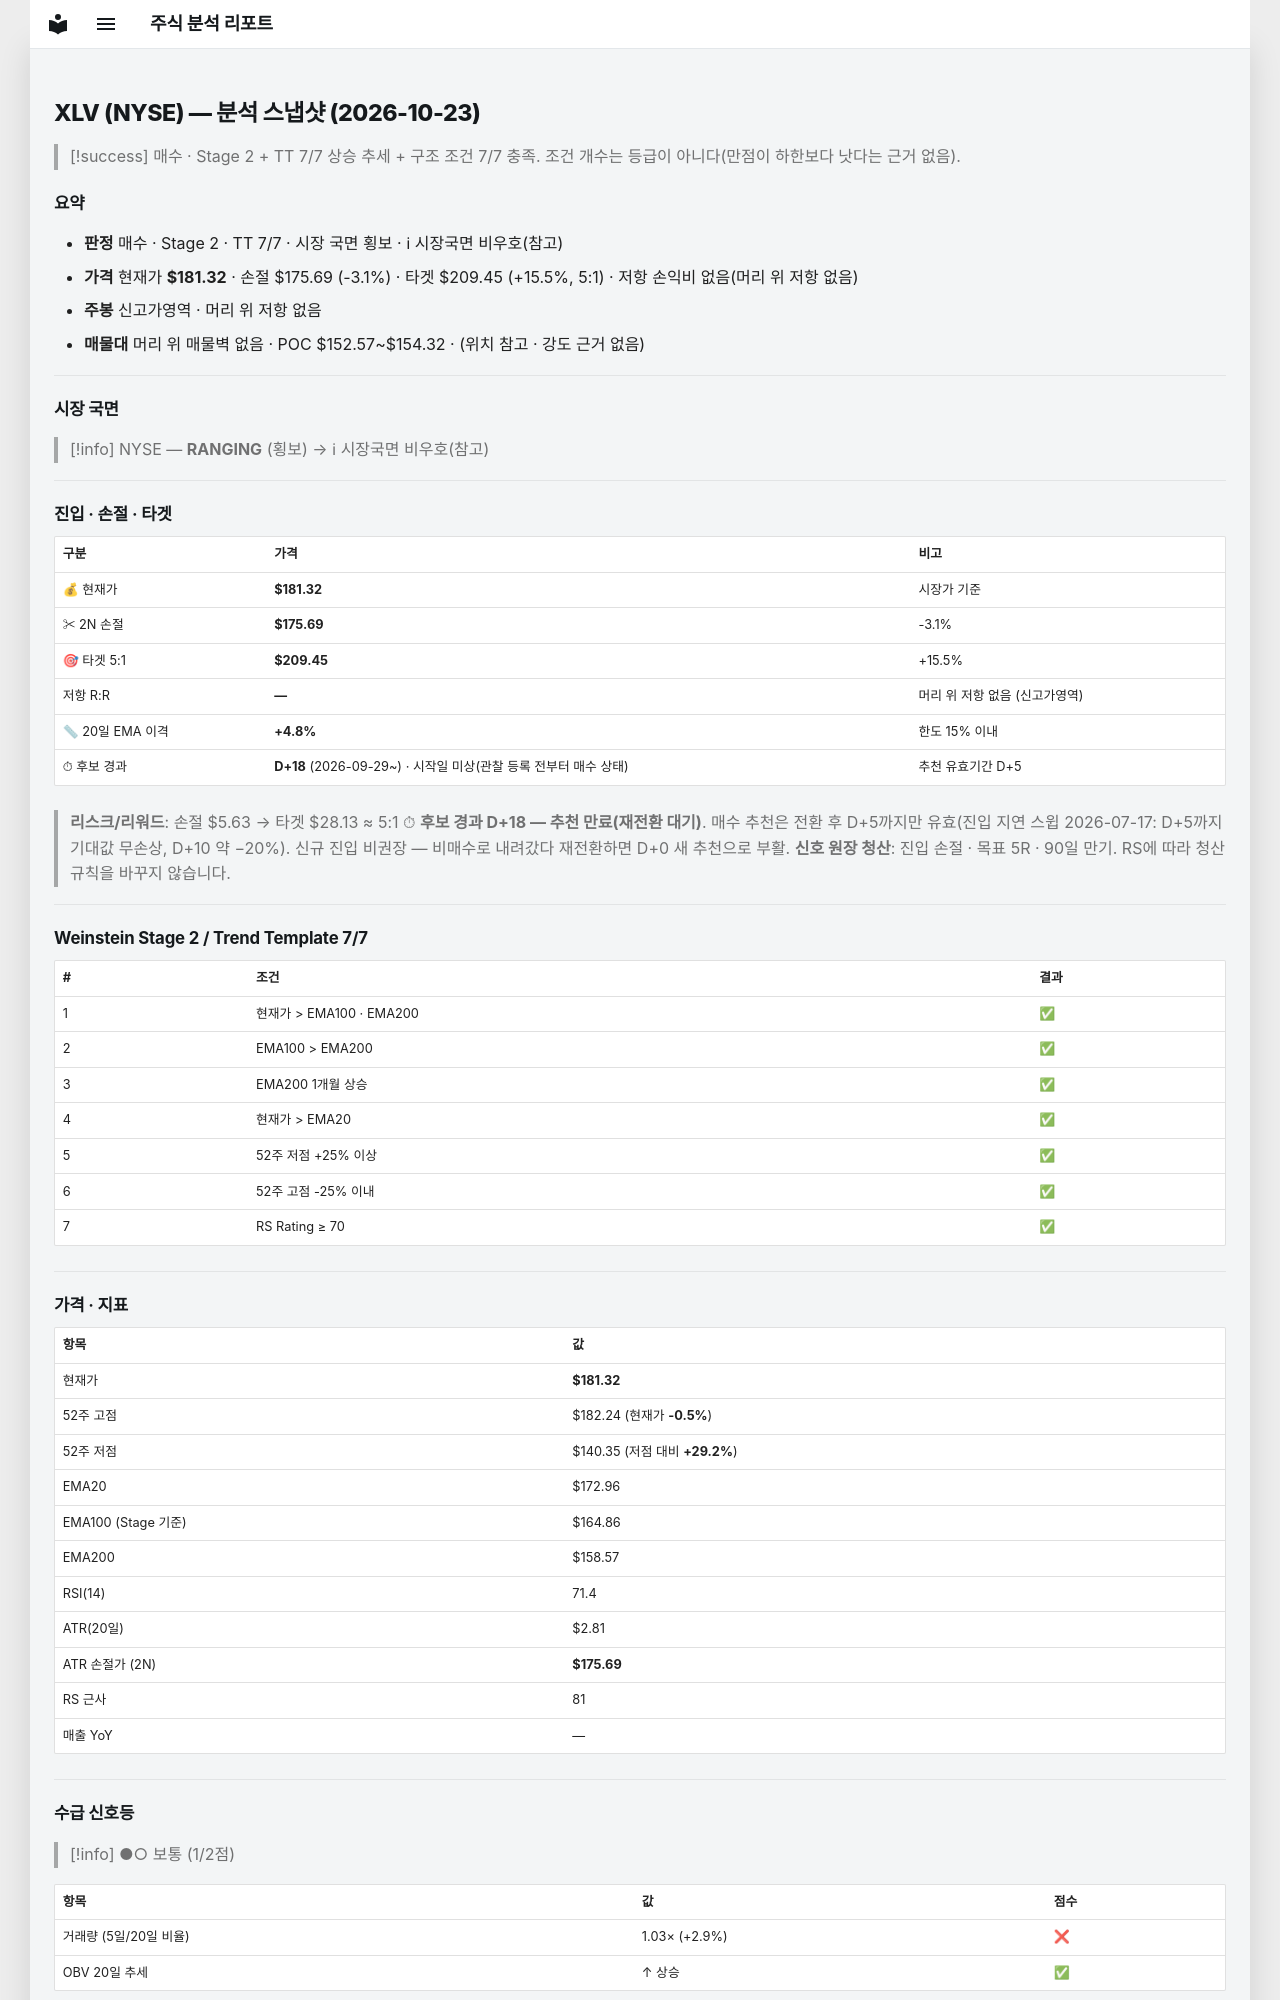

repository: soloandco/stock-reports · page: snapshots/XLV-2026-10-23/index.html · generator: mkdocs

---
type: analysis-snapshot
title: XLV 분석 스냅샷
ticker: XLV
market: NYSE
created: 2026-10-23
updated: 2026-10-23
bar-date: 2026-10-22
verdict: 매수후보
sma50-gap-pct: 4.8
candidate-days: 18
candidate-since: 2026-09-29
candidate-start-unknown: true
weekly-position: 신고가영역
stage: 2
trend-template-score: 7
tt-max: 7
ma-set: ema-20-100-200
price: 181.32000732421875
stop-price: 175.6943720427386
market-regime: RANGING
supply-demand-score: 1/2
supply-demand-label: 보통
status: tracking
tags:
  - stock-agent
  - watchlist
  - XLV
  - analysis
related:
  - "[[analysis-template]]"
---

# XLV (NYSE) — 분석 스냅샷 (2026-10-23)

> [!success] 매수 · Stage 2 + TT 7/7
> 상승 추세 + 구조 조건 7/7 충족. 조건 개수는 등급이 아니다(만점이 하한보다 낫다는 근거 없음).

## 요약

- **판정** 매수 · Stage 2 · TT 7/7 · 시장 국면 횡보 · ℹ 시장국면 비우호(참고)
- **가격** 현재가 **$181.32** · 손절 $175.69 (-3.1%) · 타겟 $209.45 (+15.5%, 5:1) · 저항 손익비 없음(머리 위 저항 없음)
- **주봉** 신고가영역 · 머리 위 저항 없음
- **매물대** 머리 위 매물벽 없음 · POC $152.57~$154.32 · (위치 참고 · 강도 근거 없음)

---

## 시장 국면

> [!info] NYSE — **RANGING** (횡보) → ℹ 시장국면 비우호(참고)

---

## 진입 · 손절 · 타겟

| 구분 | 가격 | 비고 |
|------|------|------|
| 💰 현재가 | **$181.32** | 시장가 기준 |
| ✂ 2N 손절 | **$175.69** | -3.1% |
| 🎯 타겟 5:1 | **$209.45** | +15.5% |
| 저항 R:R | **—** | 머리 위 저항 없음 (신고가영역) |
| 📏 20일 EMA 이격 | **+4.8%** | 한도 15% 이내 |
| ⏱ 후보 경과 | **D+18** (2026-09-29~) · 시작일 미상(관찰 등록 전부터 매수 상태) | 추천 유효기간 D+5 |

> **리스크/리워드**: 손절 $5.63 → 타겟 $28.13 ≈ 5:1
> ⏱ **후보 경과 D+18 — 추천 만료(재전환 대기)**. 매수 추천은 전환 후 D+5까지만 유효(진입 지연 스윕 2026-07-17: D+5까지 기대값 무손상, D+10 약 −20%). 신규 진입 비권장 — 비매수로 내려갔다 재전환하면 D+0 새 추천으로 부활.
> **신호 원장 청산**: 진입 손절 · 목표 5R · 90일 만기. RS에 따라 청산 규칙을 바꾸지 않습니다.

---

## Weinstein Stage 2 / Trend Template 7/7

| # | 조건 | 결과 |
|---|------|------|
| 1 | 현재가 > EMA100 · EMA200 | ✅ |
| 2 | EMA100 > EMA200 | ✅ |
| 3 | EMA200 1개월 상승 | ✅ |
| 4 | 현재가 > EMA20 | ✅ |
| 5 | 52주 저점 +25% 이상 | ✅ |
| 6 | 52주 고점 -25% 이내 | ✅ |
| 7 | RS Rating ≥ 70 | ✅ |

---

## 가격 · 지표

| 항목 | 값 |
|------|---|
| 현재가 | **$181.32** |
| 52주 고점 | $182.24 (현재가 **-0.5%**) |
| 52주 저점 | $140.35 (저점 대비 **+29.2%**) |
| EMA20 | $172.96 |
| EMA100 (Stage 기준) | $164.86 |
| EMA200 | $158.57 |
| RSI(14) | 71.4 |
| ATR(20일) | $2.81 |
| ATR 손절가 (2N) | **$175.69** |
| RS 근사 | 81 |
| 매출 YoY | — |

---
## 수급 신호등

> [!info] ●○ 보통 (1/2점)

| 항목 | 값 | 점수 |
|------|------|------|
| 거래량 (5일/20일 비율) | 1.03× (+2.9%) | ❌ |
| OBV 20일 추세 | ↑ 상승 | ✅ |

> **판독법**: 거래량이 20일 평균보다 20% 이상 많고 OBV(온밸런스볼륨)가 상승 중이면 매집 수급이 강한 것으로 판단합니다.

---
